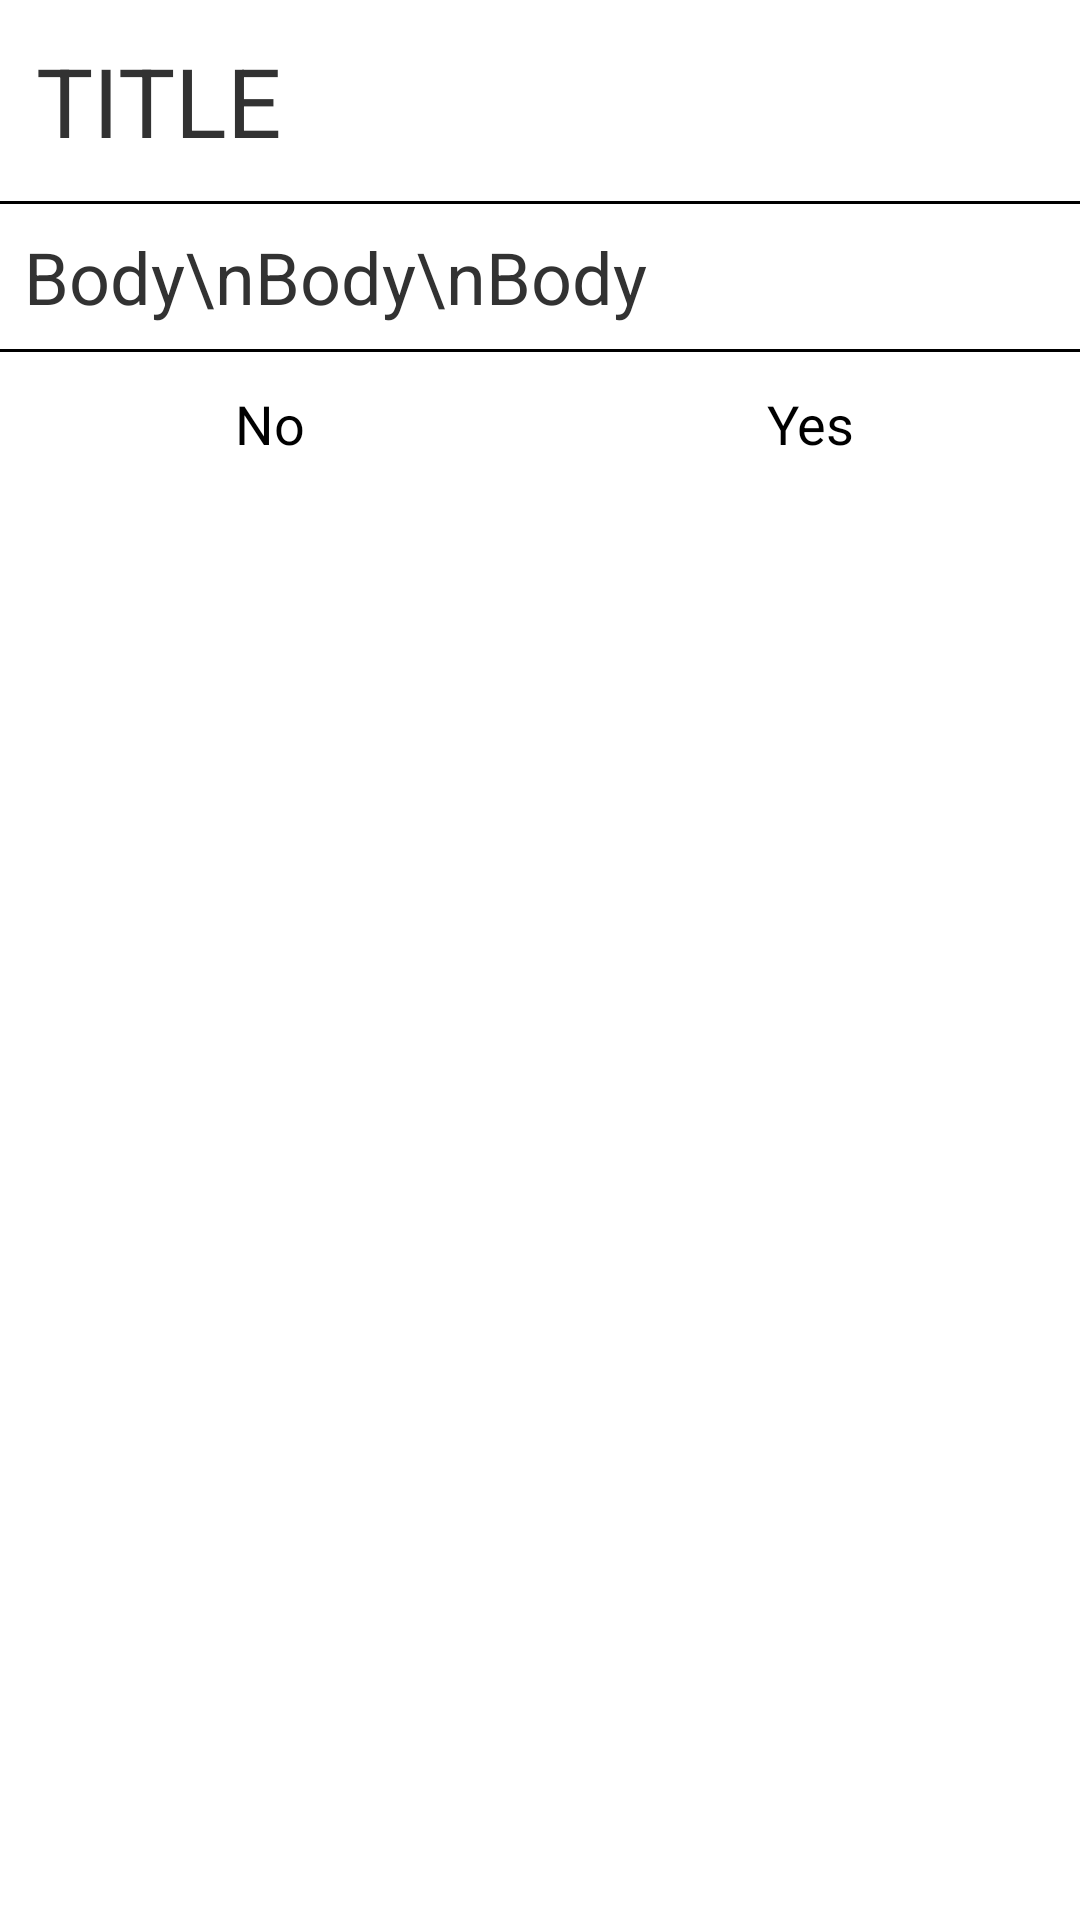

Write the Android layout XML for this screen, with the resource values it uses.
<!-- AndroidManifest.xml: application theme AppTheme -->
<!-- res/layout/dialog_system.xml -->
<?xml version="1.0" encoding="utf-8"?>
<LinearLayout xmlns:android="http://schemas.android.com/apk/res/android"
              android:layout_width="wrap_content"
              android:layout_height="wrap_content"
              android:background="#88ffffff"
              android:orientation="vertical">

    <TextView
        android:id="@+id/dialog_system_part_titleText"
        android:layout_width="match_parent"
        android:layout_height="wrap_content"
        android:padding="12dp"
        android:text="TITLE"
        android:textSize="32dp"/>

    <View
        android:layout_width="match_parent"
        android:layout_height="1dp"
        android:background="@android:color/black"/>

    <ScrollView
        android:layout_width="match_parent"
        android:layout_height="wrap_content">

        <TextView
            android:id="@+id/dialog_system_part_bodyText"
            android:layout_width="match_parent"
            android:layout_height="wrap_content"
            android:padding="8dp"
            android:text="Body\nBody\nBody"
            android:textSize="24dp"/>
    </ScrollView>

    <View
        android:layout_width="match_parent"
        android:layout_height="1dp"
        android:background="@android:color/black"/>

    <LinearLayout
        android:layout_width="match_parent"
        android:layout_height="wrap_content"
        android:orientation="horizontal"
        >

        <Button
            android:id="@+id/dialog_system_part_negativeButton"
            android:layout_width="match_parent"
            android:layout_height="wrap_content"
            android:layout_weight="1"
            android:background="@drawable/dialog_button"
            android:text="@string/no"/>

        <Button
            android:id="@+id/dialog_system_part_positiveButton"
            android:layout_width="match_parent"
            android:layout_height="wrap_content"
            android:layout_weight="1"
            android:background="@drawable/dialog_button"
            android:text="@string/yes"/>

    </LinearLayout>

</LinearLayout>
<!-- resources referenced by this layout -->
<resources>
  <!-- drawable dialog_button (drawable) -->
  <?xml version="1.0" encoding="utf-8"?>
  <selector xmlns:android="http://schemas.android.com/apk/res/android">
      <item android:state_pressed="true">
          <color android:color="#88444444"/>
      </item>
      <item android:state_pressed="false">
          <color android:color="#00444444"/>
      </item>
  </selector>
  <string name="no">No</string>
  <string name="yes">Yes</string>
  <style name="AppTheme" parent="android:Theme.Holo.Light.DarkActionBar">
          
      </style>
</resources>
